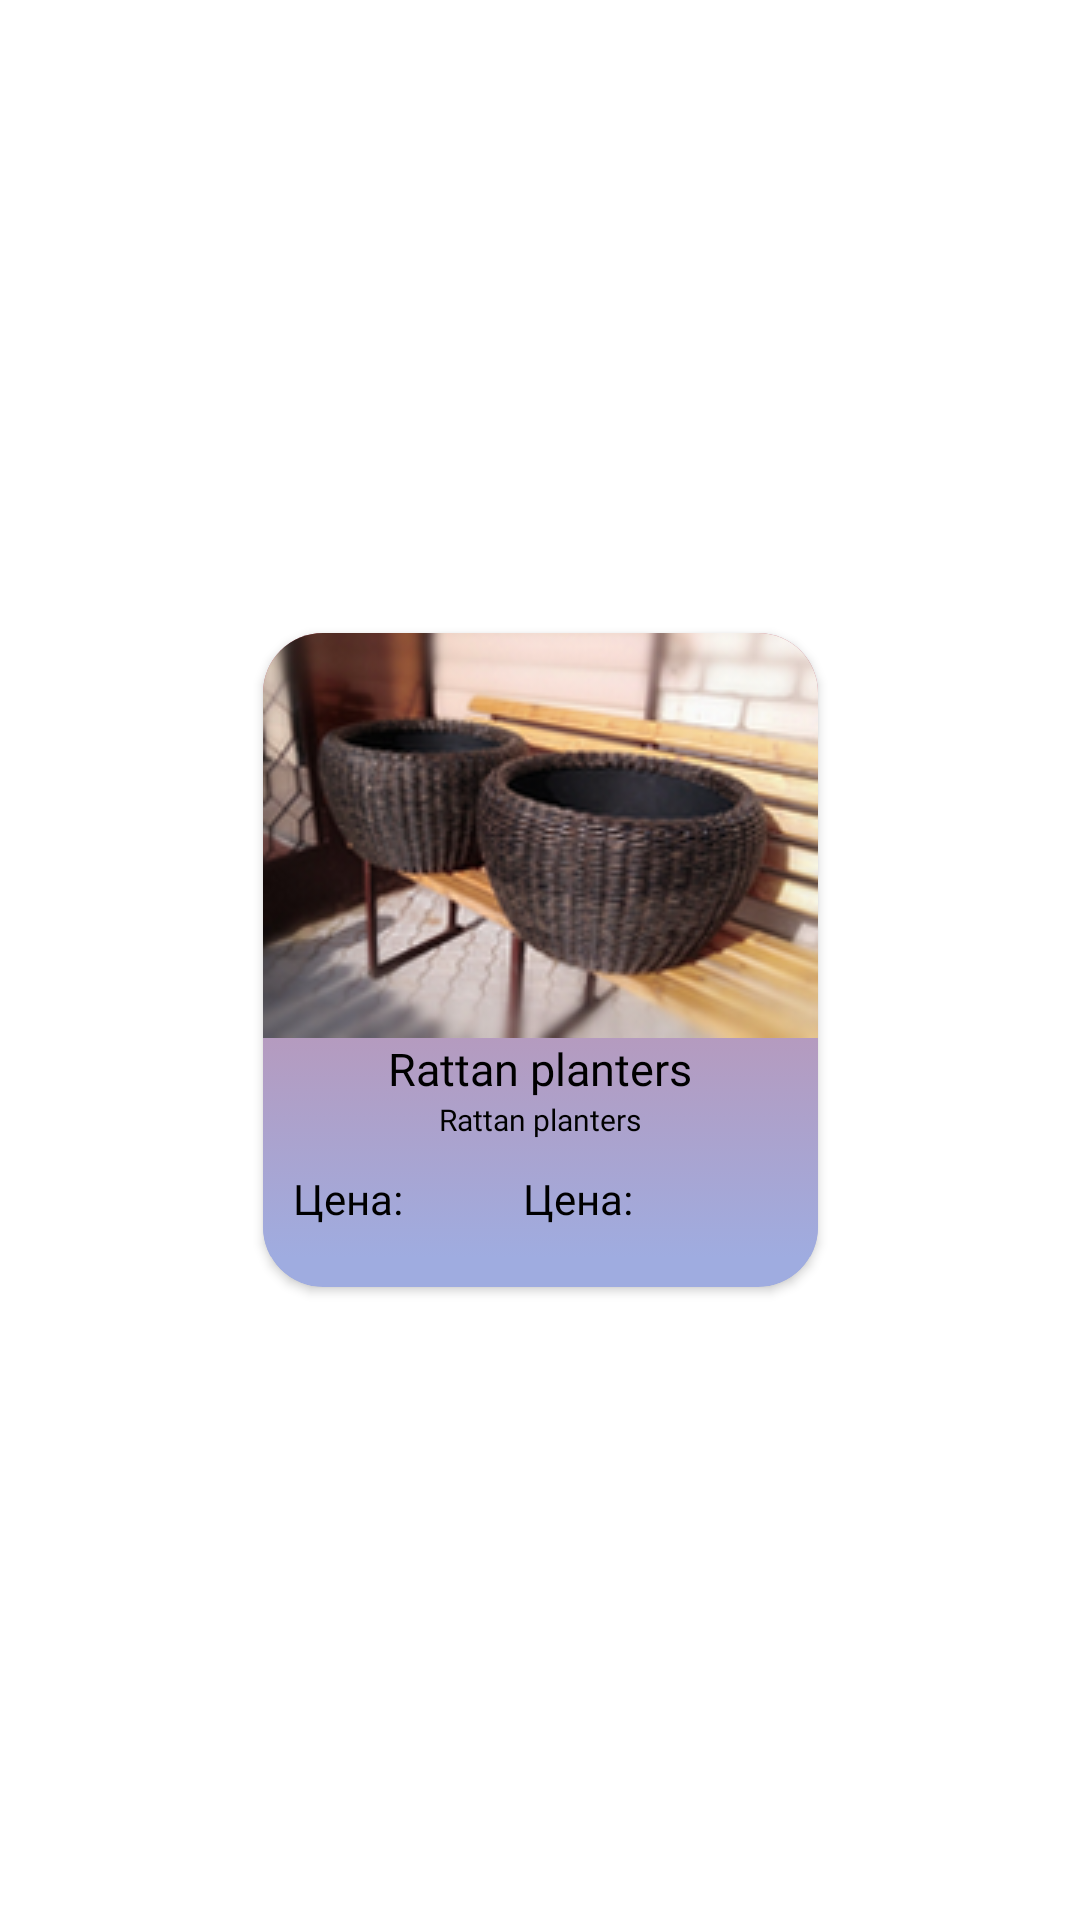

Android layout source for this screen:
<!-- AndroidManifest.xml: application theme Theme.Rattan_planters -->
<!-- res/layout/product_item.xml -->
<?xml version="1.0" encoding="utf-8"?>
<androidx.constraintlayout.widget.ConstraintLayout xmlns:android="http://schemas.android.com/apk/res/android"
    xmlns:app="http://schemas.android.com/apk/res-auto"
    android:layout_width="wrap_content"
    android:layout_height="wrap_content"
    android:layout_marginStart="10dp"
    android:layout_marginEnd="10dp"
    >

    <androidx.cardview.widget.CardView
        android:id="@+id/cardView"
        android:backgroundTint="@color/backgroundpr"
        android:layout_width="wrap_content"
        android:layout_height="wrap_content"
        android:layout_marginTop="10dp"
        android:layout_marginBottom="10dp"
        app:cardCornerRadius="20dp"
        app:contentPaddingBottom="10dp"
        app:layout_constraintBottom_toBottomOf="parent"
        app:layout_constraintEnd_toEndOf="parent"
        app:layout_constraintStart_toStartOf="parent"
        app:layout_constraintTop_toTopOf="parent">

        <LinearLayout
            android:layout_width="match_parent"
            android:layout_height="match_parent"
            android:orientation="vertical"
            android:background="@drawable/gradient_backgraund">

            <ImageView
                android:id="@+id/productImage"
                android:layout_width="wrap_content"
                android:layout_height="wrap_content"
                android:contentDescription="@string/app_name"
                android:transitionName="pageImage"
                app:srcCompat="@drawable/rattan1" />

            <TextView
                android:id="@+id/productTitle"
                android:layout_width="match_parent"
                android:layout_height="wrap_content"

                android:fontFamily="@font/montserrat_bold"
                android:gravity="center"
                android:text="@string/app_name"
                android:textColor="@color/black"
                android:textSize="15sp" />

            <TextView
                android:id="@+id/volumeTitle"
                android:layout_width="match_parent"
                android:layout_height="wrap_content"
                android:fontFamily="@font/montserrat"
                android:gravity="center"
                android:text="@string/app_name"
                android:textColor="@color/black"
                android:textSize="10sp" />

            <LinearLayout
                android:layout_width="wrap_content"
                android:layout_height="wrap_content"
                >

                <TextView
                    android:layout_width="wrap_content"
                    android:layout_height="wrap_content"
                    android:layout_margin="10dp"
                    android:fontFamily="@font/montserrat_bold"
                    android:text="@string/price"
                    android:textColor="@color/black"
                    android:textSize="14sp" />

                <TextView
                    android:id="@+id/priceTitle"
                    android:layout_width="wrap_content"
                    android:layout_height="wrap_content"
                    android:layout_marginStart="30dp"
                    android:layout_marginTop="10dp"
                    android:fontFamily="@font/montserrat"
                    android:text="@string/price"
                    android:textColor="@color/black"
                    android:textSize="14sp" />

            </LinearLayout>




        </LinearLayout>

    </androidx.cardview.widget.CardView>
</androidx.constraintlayout.widget.ConstraintLayout>
<!-- resources referenced by this layout -->
<resources>
  <color name="backgroundpr">#9FACE0</color>
  <color name="black">#FF000000</color>
  <!-- drawable gradient_backgraund (drawable) -->
  <?xml version="1.0" encoding="utf-8"?>
  <selector xmlns:android="http://schemas.android.com/apk/res/android">
      <item>
          <shape>
              <gradient
                  android:angle="90"
                  android:startColor="#9FACE0"
                  android:endColor="#DD7B82"
                  android:type="linear"
                 />
          </shape>
      </item>
  
  </selector>
  <!-- drawable rattan1: png bitmap (drawable, 47044 bytes) -->
  <string name="app_name">Rattan planters</string>
  <string name="price">Цена:</string>
  <style name="Theme.Rattan_planters" parent="Theme.MaterialComponents.DayNight.NoActionBar">
          
          <item name="colorPrimary">@color/purple_500</item>
          <item name="colorPrimaryVariant">@color/purple_700</item>
          <item name="colorOnPrimary">@color/white</item>
          
          <item name="colorSecondary">@color/teal_200</item>
          <item name="colorSecondaryVariant">@color/teal_700</item>
          <item name="colorOnSecondary">@color/black</item>
          
          <item name="android:statusBarColor">?attr/colorPrimaryVariant</item>
          
          
          <item name="windowNoTitle">true</item>
          <item name="android:windowFullscreen">true</item>
          <item name="android:windowActivityTransitions">true</item>
          
      </style>
  <color name="purple_500">#FF6200EE</color>
  <color name="purple_700">#FF3700B3</color>
  <color name="white">#FFFFFFFF</color>
  <color name="teal_200">#FF03DAC5</color>
  <color name="teal_700">#FF018786</color>
</resources>
